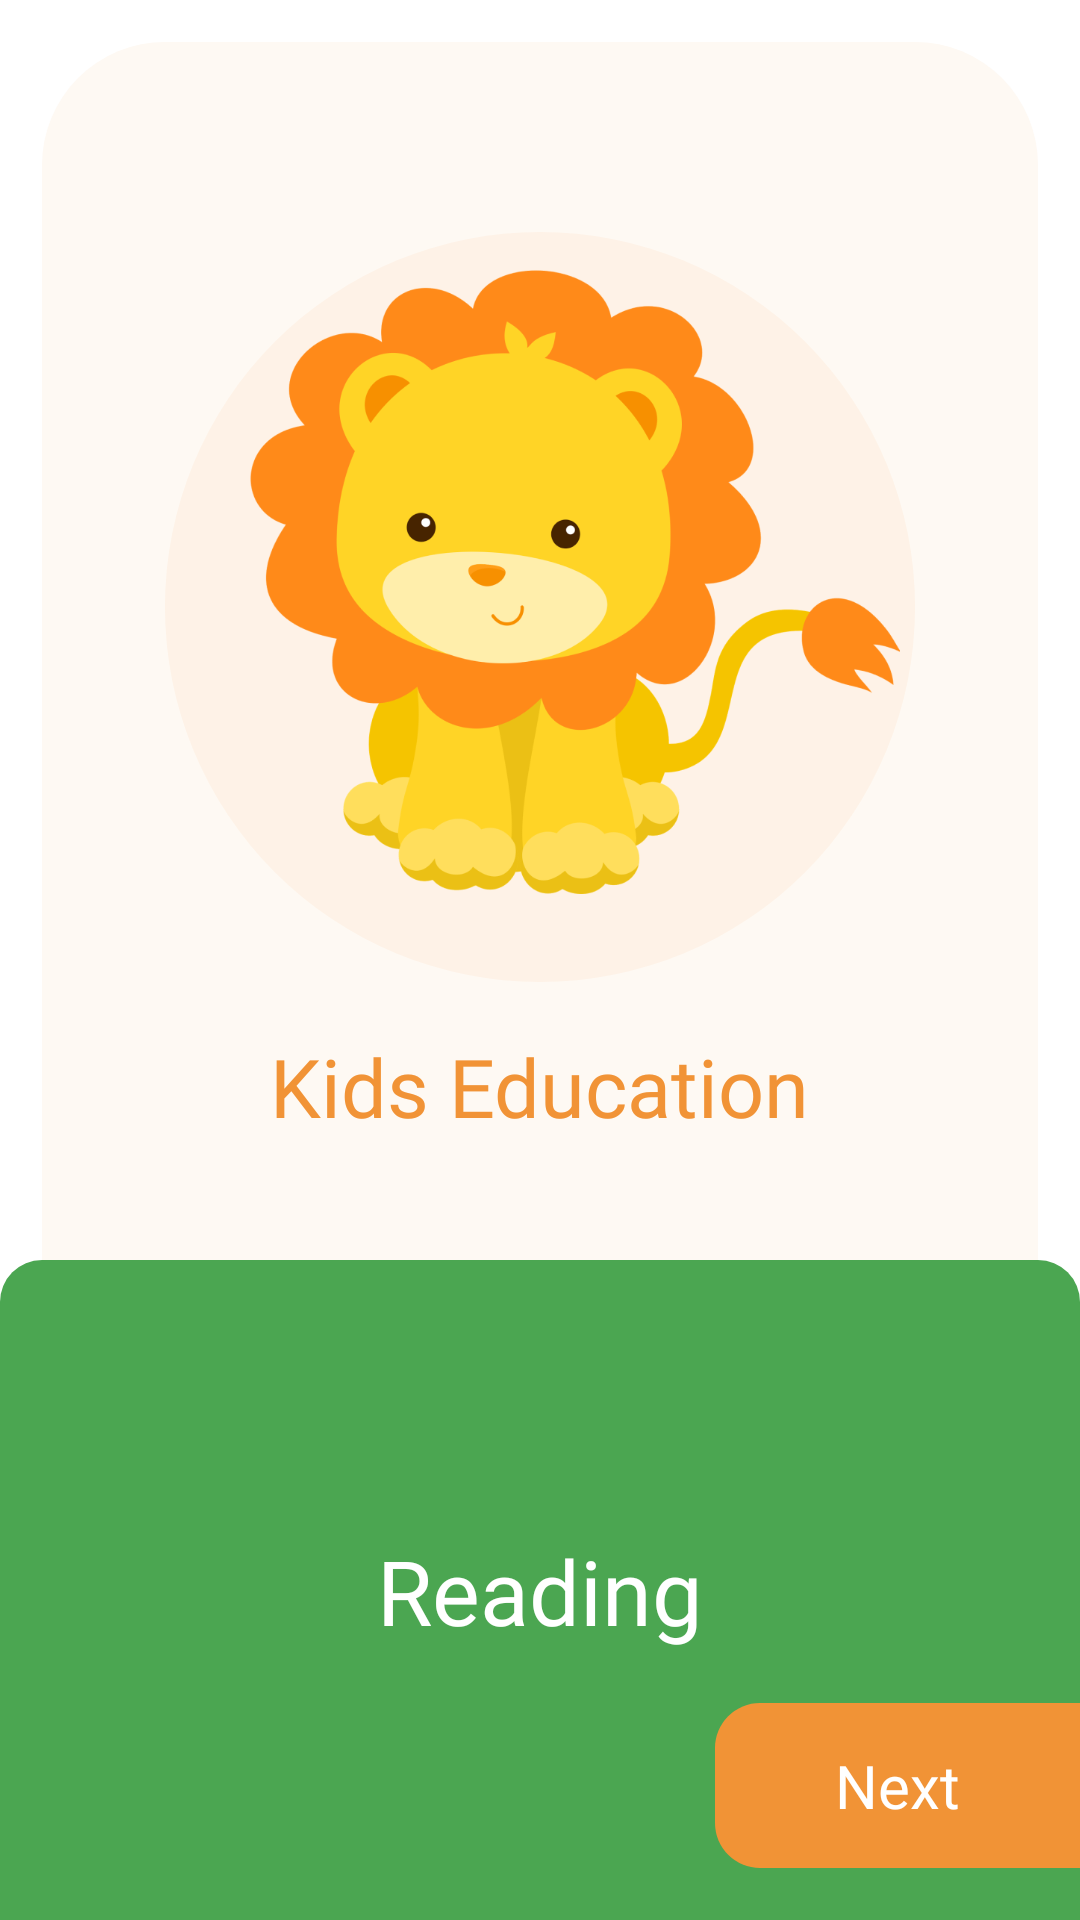

This screen was rendered from an Android layout file. Write that file and the resources it references.
<!-- AndroidManifest.xml: application theme Theme.KidsEducation -->
<!-- res/layout/fragment_on_boarding_second.xml -->
<?xml version="1.0" encoding="utf-8"?>
<androidx.constraintlayout.widget.ConstraintLayout xmlns:android="http://schemas.android.com/apk/res/android"
    xmlns:tools="http://schemas.android.com/tools"
    android:layout_width="match_parent"
    android:layout_height="match_parent"
    xmlns:app="http://schemas.android.com/apk/res-auto"
    tools:context=".presentation.OnBoardingSecondFragment">

    <androidx.constraintlayout.widget.ConstraintLayout
        android:id="@+id/constraintLayout"
        android:layout_width="match_parent"
        android:layout_height="461dp"
        android:layout_marginStart="14dp"
        android:layout_marginTop="14dp"
        android:layout_marginEnd="14dp"
        android:background="@drawable/bg_fon_rectangle"
        app:layout_constraintEnd_toEndOf="parent"
        app:layout_constraintStart_toStartOf="parent"
        app:layout_constraintTop_toTopOf="parent">

        <androidx.constraintlayout.widget.ConstraintLayout
            android:id="@+id/fon_ellipse"
            android:layout_width="250dp"
            android:layout_height="250dp"
            android:background="@drawable/bg_fon_ellipse"
            app:layout_constraintBottom_toBottomOf="parent"
            app:layout_constraintEnd_toEndOf="parent"
            app:layout_constraintStart_toStartOf="parent"
            app:layout_constraintTop_toTopOf="parent"
            app:layout_constraintVertical_bias="0.3">

        </androidx.constraintlayout.widget.ConstraintLayout>

        <ImageView
            android:id="@+id/imageView"
            android:layout_width="218dp"
            android:layout_height="208dp"
            android:src="@drawable/lion_png"
            app:layout_constraintBottom_toBottomOf="parent"
            app:layout_constraintEnd_toEndOf="parent"
            app:layout_constraintHorizontal_bias="0.6"
            app:layout_constraintStart_toStartOf="parent"
            app:layout_constraintTop_toTopOf="parent"
            app:layout_constraintVertical_bias="0.3" />

        <TextView
            android:id="@+id/textView"
            android:layout_width="wrap_content"
            android:layout_height="wrap_content"
            android:fontFamily="@font/candy_beans"
            android:text="@string/app_name"
            android:textColor="@color/color6"
            android:textSize="27sp"
            app:layout_constraintBottom_toBottomOf="parent"
            app:layout_constraintEnd_toEndOf="parent"
            app:layout_constraintStart_toStartOf="parent"
            app:layout_constraintTop_toBottomOf="@+id/fon_ellipse"
            app:layout_constraintVertical_bias="0.15" />
    </androidx.constraintlayout.widget.ConstraintLayout>

    <androidx.constraintlayout.widget.ConstraintLayout
        android:id="@+id/constraintLayout2"
        android:layout_width="match_parent"
        android:layout_height="220dp"
        android:background="@drawable/bg_onboarding_second"
        app:layout_constraintBottom_toBottomOf="parent"
        app:layout_constraintEnd_toEndOf="parent"
        app:layout_constraintStart_toStartOf="parent">

        <TextView
            android:id="@+id/textView2"
            android:layout_width="0dp"
            android:layout_height="wrap_content"
            android:text="@string/reading"
            android:textColor="@color/white"
            android:fontFamily="@font/candy_beans"
            android:textSize="30sp"
            android:gravity="center_horizontal"
            app:layout_constraintBottom_toBottomOf="parent"
            app:layout_constraintEnd_toEndOf="parent"
            app:layout_constraintStart_toStartOf="parent"
            app:layout_constraintTop_toTopOf="parent" />

        <androidx.constraintlayout.widget.ConstraintLayout
            android:id="@+id/bt_next"
            android:layout_width="wrap_content"
            android:layout_height="55dp"
            android:paddingStart="40dp"
            android:paddingEnd="40dp"
            android:background="@drawable/bg_bt_onboarding"
            app:layout_constraintBottom_toBottomOf="parent"
            app:layout_constraintEnd_toEndOf="parent"
            app:layout_constraintTop_toBottomOf="@+id/textView2">


            <TextView
                android:id="@+id/textView3"
                android:layout_width="wrap_content"
                android:layout_height="wrap_content"
                android:text="@string/next"
                android:textColor="@color/white"
                android:textSize="20sp"
                android:fontFamily="@font/mulish"
                app:layout_constraintBottom_toBottomOf="parent"
                app:layout_constraintEnd_toEndOf="parent"
                app:layout_constraintStart_toStartOf="parent"
                app:layout_constraintTop_toTopOf="parent" />
        </androidx.constraintlayout.widget.ConstraintLayout>
    </androidx.constraintlayout.widget.ConstraintLayout>


    <ImageView
        android:id="@+id/imageView4"
        android:layout_width="match_parent"
        android:layout_height="5dp"
        android:background="@drawable/dotted_second"
        app:layout_constraintBottom_toTopOf="@+id/constraintLayout2"
        app:layout_constraintTop_toBottomOf="@+id/constraintLayout"
        app:layout_constraintVertical_bias="0.65" />

    <ImageView
        android:id="@+id/imageView3"
        android:layout_width="wrap_content"
        android:layout_height="wrap_content"
        android:src="@drawable/group_2"
        app:layout_constraintBottom_toTopOf="@+id/imageView4"
        app:layout_constraintEnd_toEndOf="parent"
        app:layout_constraintStart_toStartOf="parent"
        app:layout_constraintTop_toBottomOf="@+id/constraintLayout" />

</androidx.constraintlayout.widget.ConstraintLayout>
<!-- resources referenced by this layout -->
<resources>
  <color name="color6">#F19336</color>
  <color name="white">#FFFFFFFF</color>
  <!-- drawable bg_bt_onboarding (drawable) -->
  <?xml version="1.0" encoding="utf-8"?>
  <shape xmlns:android="http://schemas.android.com/apk/res/android"
      android:shape="rectangle">
      <corners android:topLeftRadius="15dp" android:bottomLeftRadius="15dp"/>
      <solid android:color="@color/color6"/>
  </shape>
  <!-- drawable bg_fon_ellipse (drawable) -->
  <?xml version="1.0" encoding="utf-8"?>
  <shape xmlns:android="http://schemas.android.com/apk/res/android"
      android:shape="oval">
      <solid android:color="#10F19336"/>
  </shape>
  <!-- drawable bg_fon_rectangle (drawable) -->
  <?xml version="1.0" encoding="utf-8"?>
  <shape xmlns:android="http://schemas.android.com/apk/res/android"
      android:shape="rectangle">
      <solid android:color="@color/color5"/>
      <corners android:radius="41dp"/>
  </shape>
  <!-- drawable bg_onboarding_second (drawable) -->
  <?xml version="1.0" encoding="utf-8"?>
  <shape xmlns:android="http://schemas.android.com/apk/res/android"
      android:shape="rectangle">
      <solid android:color="@color/color2"/>
      <corners android:topLeftRadius="14dp" android:topRightRadius="14dp"/>
  </shape>
  <!-- drawable dotted_second (drawable) -->
  <?xml version="1.0" encoding="utf-8"?>
  <shape xmlns:android="http://schemas.android.com/apk/res/android"
      android:shape="line">
  
      <stroke
          android:color="@color/color2"
          android:dashWidth="10px"
          android:dashGap="10px"
          android:width="2dp"/>
  </shape>
  <string name="app_name">Kids Education</string>
  <string name="next">Next</string>
  <string name="reading">Reading</string>
  <style name="Theme.KidsEducation" parent="Theme.MaterialComponents.DayNight.NoActionBar">
          
          <item name="colorPrimary">@color/white</item>
          <item name="colorPrimaryVariant">@color/white</item>
          <item name="colorOnPrimary">@color/white</item>
          
          <item name="colorSecondary">@color/white</item>
          <item name="colorSecondaryVariant">@color/white</item>
          <item name="colorOnSecondary">@color/black</item>
          
          <item name="android:statusBarColor">?attr/colorPrimaryVariant</item>
          
      </style>
  <color name="color5">#FEF9F3</color>
  <color name="color2">#4BA651</color>
  <color name="black">#FF000000</color>
</resources>
